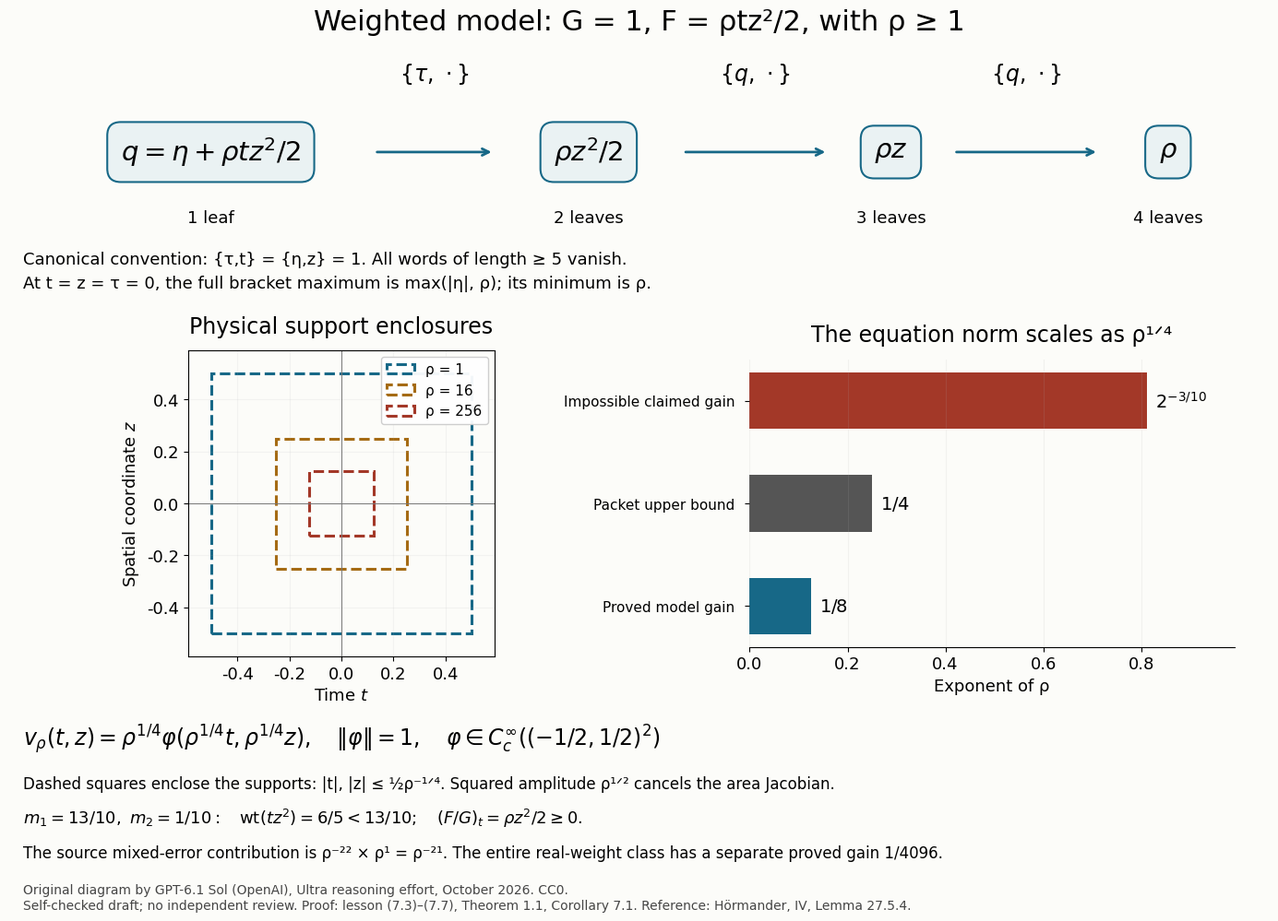

Here is the Python script that generated this plot: (Note: this script raises an exception after producing the figure.)
"""Exact weighted polynomial model, physical packets and exponent comparison. CC0."""
from pathlib import Path
import matplotlib
matplotlib.use('Agg')
import matplotlib.pyplot as plt
from matplotlib.patches import Rectangle

plt.rcParams.update({'font.family':'DejaVu Sans','font.size':13,'axes.titlesize':17})
fig=plt.figure(figsize=(15,10.4),dpi=140,facecolor='#fcfcf9')
chain=fig.add_axes([.045,.74,.91,.17]);chain.axis('off')
chain.set_xlim(0,1);chain.set_ylim(0,1)
nodes=[(.16,r'$q=\eta+\rho tz^2/2$',1),(.46,r'$\rho z^2/2$',2),(.70,r'$\rho z$',3),(.92,r'$\rho$',4)]
for x,formula,length in nodes:
    chain.text(x,.45,formula,ha='center',va='center',fontsize=21,
        bbox={'boxstyle':'round,pad=.5','fc':'#eaf2f3','ec':'#176887','lw':1.5})
    chain.text(x,.015,f'{length} '+('leaf' if length==1 else 'leaves'),ha='center',fontsize=13)
for x0,x1,label in [(.29,.385,r'$\{\tau,\,\cdot\}$'),(.535,.65,r'$\{q,\,\cdot\}$'),(.75,.865,r'$\{q,\,\cdot\}$')]:
    chain.annotate('',xy=(x1,.45),xytext=(x0,.45),arrowprops={'arrowstyle':'->','lw':2,'color':'#176887'})
    chain.text((x0+x1)/2,.89,label,ha='center',fontsize=17)
ax=fig.add_axes([.08,.29,.41,.32]);ax.set_facecolor('#fcfcf9')
for r,col in zip([1,16,256],['#176887','#a56b14','#a33828']):
    half=.5*r**(-.25)
    ax.add_patch(Rectangle((-half,-half),2*half,2*half,fill=False,lw=2.2,linestyle='--',edgecolor=col,label=f'ρ = {r}'))
ax.axhline(0,lw=.7,color='#777777');ax.axvline(0,lw=.7,color='#777777')
ax.set_xlim(-.59,.59);ax.set_ylim(-.59,.59);ax.set_aspect('equal',adjustable='box')
ax.set_xlabel(r'Time $t$');ax.set_ylabel(r'Spatial coordinate $z$')
ax.set_title('Physical support enclosures',pad=13)
ax.legend(loc='upper right',fontsize=11,framealpha=.95)
ax.grid(alpha=.12)
ex=fig.add_axes([.58,.30,.35,.30]);ex.set_facecolor('#fcfcf9')
vals=[1/8,1/4,2**(-.3)]
ex.barh([0,1,2],vals,color=['#176887','#555555','#a33828'],height=.55)
ex.set_yticks([0,1,2],['Proved model gain','Packet upper bound','Impossible claimed gain'],fontsize=11)
ex.tick_params(axis='y',pad=8)
ex.set_xlim(0,.99);ex.set_xlabel('Exponent of ρ')
ex.set_title('The equation norm scales as ρ¹ᐟ⁴',pad=14)
for y,val,label in zip([0,1,2],vals,[r'$1/8$',r'$1/4$',r'$2^{-3/10}$']):
    ex.text(val+.017,y,label,va='center',fontsize=14)
ex.spines[['top','right','left']].set_visible(False);ex.grid(axis='x',alpha=.14)
fig.suptitle('Weighted model: G = 1, F = ρtz²/2, with ρ ≥ 1',fontsize=22,y=.966)
fig.text(.055,.675,'Canonical convention: {τ,t} = {η,z} = 1. All words of length ≥ 5 vanish.\n'
    'At t = z = τ = 0, the full bracket maximum is max(|η|, ρ); its minimum is ρ.',fontsize=13,linespacing=1.55)
fig.text(.055,.197,r'$v_\rho(t,z)=\rho^{1/4}\varphi(\rho^{1/4}t,\rho^{1/4}z),\quad \|\varphi\|=1,\quad \varphi\in C_c^\infty((-1/2,1/2)^2)$',fontsize=17)
fig.text(.055,.153,'Dashed squares enclose the supports: |t|, |z| ≤ ½ρ⁻¹ᐟ⁴. Squared amplitude ρ¹ᐟ² cancels the area Jacobian.',fontsize=12)
fig.text(.055,.116,r'$m_1=13/10,\ m_2=1/10:\quad \mathrm{wt}(tz^2)=6/5<13/10;\quad (F/G)_t=\rho z^2/2\geq0.$',fontsize=13)
fig.text(.055,.080,'The source mixed-error contribution is ρ⁻²² × ρ¹ = ρ⁻²¹. The entire real-weight class has a separate proved gain 1/4096.',fontsize=12)
fig.text(.055,.027,'Original diagram by GPT-6.1 Sol (OpenAI), Ultra reasoning effort, October 2026. CC0.\n'
    'Self-checked draft; no independent review. Proof: lesson (7.3)–(7.7), Theorem 1.1, Corollary 7.1. Reference: Hörmander, IV, Lemma 27.5.4.',fontsize=10,color='#454545')
out=Path(__file__).with_name('weighted-polynomial-model.png')
fig.savefig(out,dpi=140,metadata={'Software':'Matplotlib; original CC0 diagram'})
plt.close(fig)
